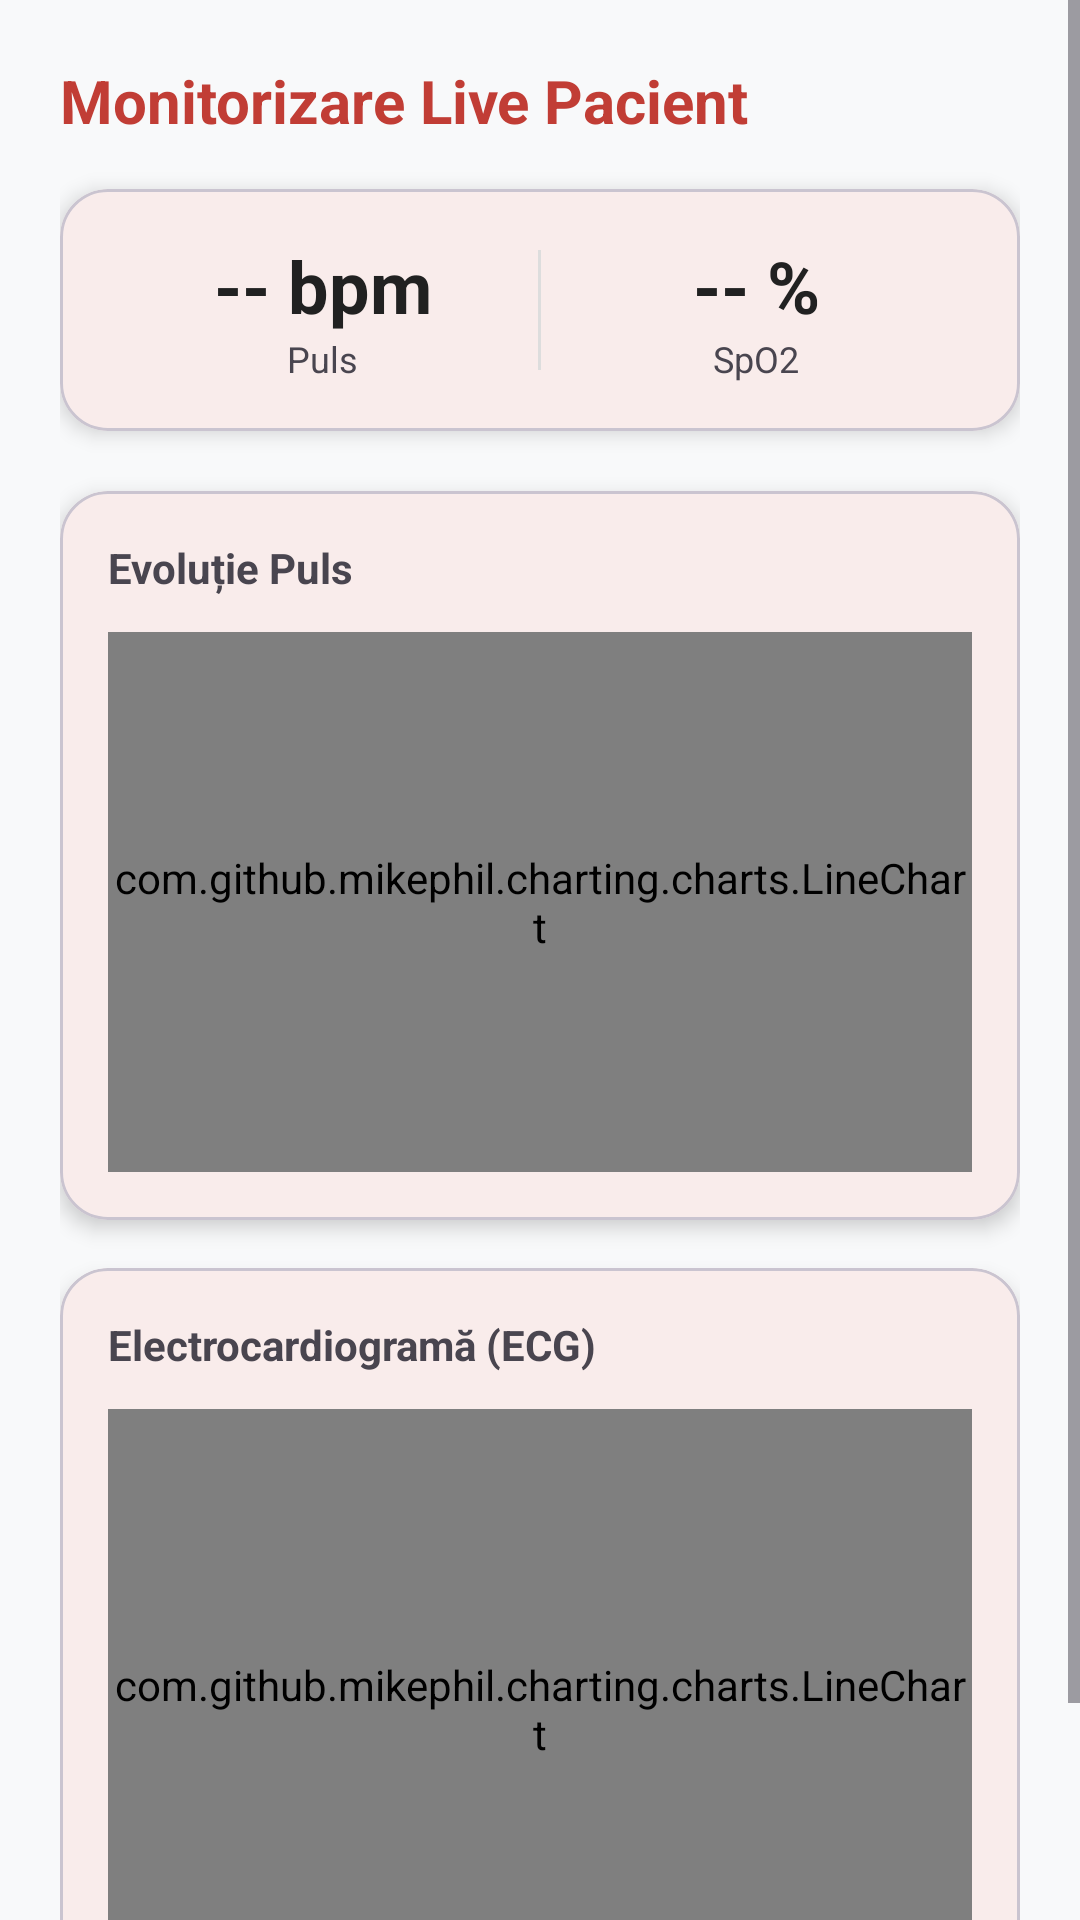

Here is an Android app screen rendered from its layout file. Give the layout XML and the strings, colors and styles it references.
<!-- AndroidManifest.xml: application theme Theme.CardioFlow -->
<!-- res/layout/fragment_patient_live.xml -->
<?xml version="1.0" encoding="utf-8"?>
<ScrollView xmlns:android="http://schemas.android.com/apk/res/android"
    xmlns:app="http://schemas.android.com/apk/res-auto"
    android:layout_width="match_parent"
    android:layout_height="match_parent"
    android:background="?android:attr/windowBackground">

    <LinearLayout
        android:layout_width="match_parent"
        android:layout_height="wrap_content"
        android:orientation="vertical"
        android:padding="20dp">

        <TextView
            android:layout_width="wrap_content"
            android:layout_height="wrap_content"
            android:text="Monitorizare Live Pacient"
            android:textSize="20sp"
            android:textStyle="bold"
            android:textColor="?attr/colorPrimary"
            android:layout_marginBottom="16dp"/>

        
        <com.google.android.material.card.MaterialCardView
            android:layout_width="match_parent"
            android:layout_height="wrap_content"
            android:layout_marginBottom="20dp"
            app:cardCornerRadius="16dp"
            app:cardElevation="4dp">
            <LinearLayout
                android:layout_width="match_parent"
                android:layout_height="wrap_content"
                android:orientation="horizontal"
                android:padding="16dp"
                android:gravity="center">

                <LinearLayout
                    android:layout_width="0dp"
                    android:layout_height="wrap_content"
                    android:layout_weight="1"
                    android:orientation="vertical"
                    android:gravity="center">
                    <TextView
                        android:id="@+id/tv_live_hr_doctor"
                        android:layout_width="wrap_content"
                        android:layout_height="wrap_content"
                        android:text="-- bpm"
                        android:textSize="24sp"
                        android:textStyle="bold"
                        android:textColor="?attr/colorOnSurface"/>
                    <TextView
                        android:layout_width="wrap_content"
                        android:layout_height="wrap_content"
                        android:text="Puls"
                        android:textSize="12sp"/>
                </LinearLayout>

                <View
                    android:layout_width="1dp"
                    android:layout_height="40dp"
                    android:background="#DDDDDD"/>

                <LinearLayout
                    android:layout_width="0dp"
                    android:layout_height="wrap_content"
                    android:layout_weight="1"
                    android:orientation="vertical"
                    android:gravity="center">
                    <TextView
                        android:id="@+id/tv_live_spo2_doctor"
                        android:layout_width="wrap_content"
                        android:layout_height="wrap_content"
                        android:text="-- %"
                        android:textSize="24sp"
                        android:textStyle="bold"
                        android:textColor="?attr/colorOnSurface"/>
                    <TextView
                        android:layout_width="wrap_content"
                        android:layout_height="wrap_content"
                        android:text="SpO2"
                        android:textSize="12sp"/>
                </LinearLayout>
            </LinearLayout>
        </com.google.android.material.card.MaterialCardView>

        
        <com.google.android.material.card.MaterialCardView
            android:layout_width="match_parent"
            android:layout_height="wrap_content"
            android:layout_marginBottom="16dp"
            app:cardCornerRadius="16dp"
            app:cardElevation="4dp">
            <LinearLayout
                android:layout_width="match_parent"
                android:layout_height="wrap_content"
                android:orientation="vertical"
                android:padding="16dp">
                <TextView
                    android:layout_width="wrap_content"
                    android:layout_height="wrap_content"
                    android:text="Evoluție Puls"
                    android:textStyle="bold"
                    android:layout_marginBottom="12dp"/>
                <com.github.mikephil.charting.charts.LineChart
                    android:id="@+id/chart_hr_doctor"
                    android:layout_width="match_parent"
                    android:layout_height="180dp" />
            </LinearLayout>
        </com.google.android.material.card.MaterialCardView>

        
        <com.google.android.material.card.MaterialCardView
            android:layout_width="match_parent"
            android:layout_height="wrap_content"
            android:layout_marginBottom="16dp"
            app:cardCornerRadius="16dp"
            app:cardElevation="4dp">
            <LinearLayout
                android:layout_width="match_parent"
                android:layout_height="wrap_content"
                android:orientation="vertical"
                android:padding="16dp">
                <TextView
                    android:layout_width="wrap_content"
                    android:layout_height="wrap_content"
                    android:text="Electrocardiogramă (ECG)"
                    android:textStyle="bold"
                    android:layout_marginBottom="12dp"/>
                <com.github.mikephil.charting.charts.LineChart
                    android:id="@+id/chart_ecg_doctor"
                    android:layout_width="match_parent"
                    android:layout_height="200dp" />
            </LinearLayout>
        </com.google.android.material.card.MaterialCardView>

    </LinearLayout>
</ScrollView>
<!-- resources referenced by this layout -->
<resources>
  <style name="Theme.CardioFlow" parent="Base.Theme.CardioFlow" />
  <style name="Base.Theme.CardioFlow" parent="Theme.Material3.DayNight.NoActionBar">
          <item name="colorPrimary">@color/primary</item>
          <item name="colorOnPrimary">@color/on_primary</item>
          <item name="colorSecondary">@color/primary</item>
          <item name="colorOnSecondary">@color/on_primary</item>
          <item name="colorTertiary">@color/primary</item>
          <item name="colorOnTertiary">@color/on_primary</item>
          <item name="android:windowBackground">@color/background</item>
          <item name="colorSurface">@color/surface</item>
          <item name="colorOnSurface">@color/on_surface</item>
          <item name="colorOnSurfaceVariant">@color/on_surface_variant</item>
          <item name="colorError">@color/error</item>
          <item name="android:textColorHint">@color/on_surface_variant</item>
          <item name="android:windowTranslucentStatus">false</item>
          <item name="android:windowDrawsSystemBarBackgrounds">true</item>
          <item name="android:statusBarColor">@color/primary</item>
      </style>
  <color name="primary">#C13D35</color>
  <color name="on_primary">#FFFFFF</color>
  <color name="background">#F8F9FA</color>
  <color name="surface">#FFFFFF</color>
  <color name="on_surface">#212121</color>
  <color name="on_surface_variant">#616161</color>
  <color name="error">#FF4444</color>
</resources>
